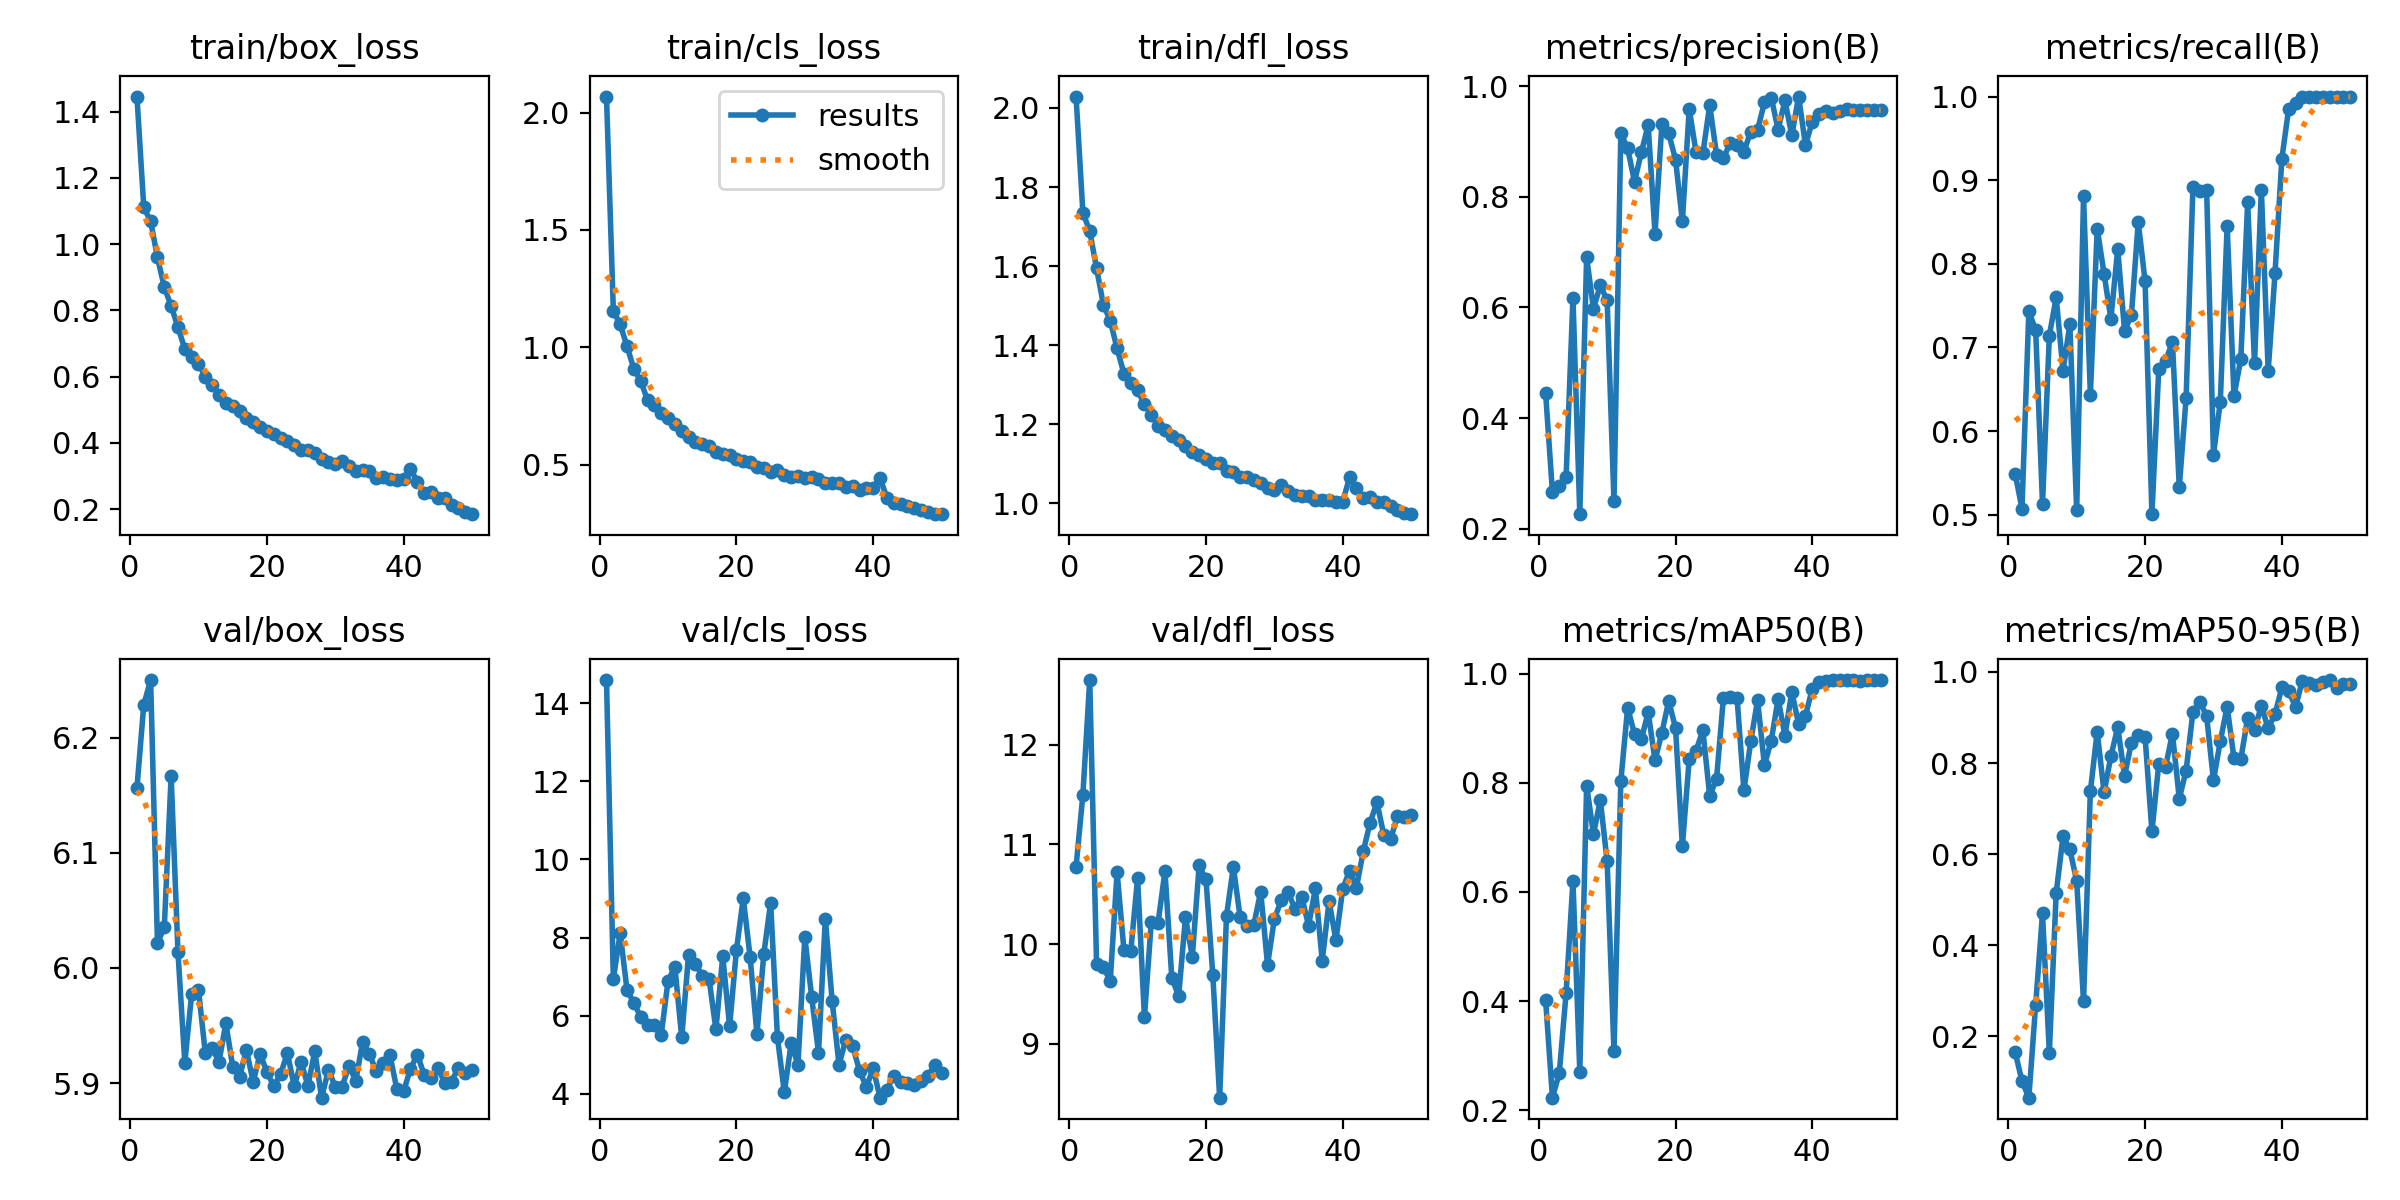

Values plotted in this chart, from the file beside it:
epoch, time, train/box_loss, train/cls_loss, train/dfl_loss, metrics/precision(B), metrics/recall(B), metrics/mAP50(B), metrics/mAP50-95(B), val/box_loss, val/cls_loss, val/dfl_loss, lr/pg0, lr/pg1, lr/pg2
1, 245.8, 1.446, 2.068, 2.029, 0.4456, 0.549, 0.4026, 0.1653, 6.156, 14.59, 10.77, 0.000553, 0.000553, 0.000553
2, 497.2, 1.111, 1.156, 1.735, 0.2661, 0.5072, 0.223, 0.1019, 6.229, 6.937, 11.5, 0.001087, 0.001087, 0.001087
3, 782.2, 1.069, 1.097, 1.689, 0.2771, 0.743, 0.268, 0.06525, 6.25, 8.117, 12.65, 0.001598, 0.001598, 0.001598
4, 992.3, 0.9598, 1.005, 1.594, 0.2942, 0.7208, 0.4153, 0.2688, 6.021, 6.654, 9.802, 0.001568, 0.001568, 0.001568
5, 1137, 0.8696, 0.9079, 1.502, 0.6179, 0.5128, 0.6199, 0.4699, 6.035, 6.331, 9.769, 0.001535, 0.001535, 0.001535
6, 1321, 0.8133, 0.8575, 1.462, 0.2264, 0.7141, 0.2709, 0.1643, 6.167, 5.968, 9.629, 0.001502, 0.001502, 0.001502
7, 1519, 0.7488, 0.7744, 1.392, 0.6906, 0.7597, 0.7948, 0.5147, 6.013, 5.752, 10.72, 0.001469, 0.001469, 0.001469
8, 1745, 0.6834, 0.7549, 1.328, 0.5982, 0.6723, 0.7061, 0.6388, 5.918, 5.775, 9.944, 0.001436, 0.001436, 0.001436
9, 1904, 0.6601, 0.7191, 1.303, 0.6399, 0.7274, 0.7687, 0.6104, 5.977, 5.504, 9.928, 0.001403, 0.001403, 0.001403
10, 2131, 0.6392, 0.6974, 1.286, 0.6136, 0.505, 0.656, 0.5405, 5.981, 6.895, 10.66, 0.00137, 0.00137, 0.00137
11, 2341, 0.6, 0.6735, 1.25, 0.2496, 0.881, 0.3078, 0.2765, 5.926, 7.249, 9.264, 0.001337, 0.001337, 0.001337
12, 2556, 0.5743, 0.6425, 1.224, 0.9146, 0.6433, 0.8034, 0.7377, 5.93, 5.443, 10.22, 0.001304, 0.001304, 0.001304
13, 2692, 0.5436, 0.6169, 1.195, 0.8878, 0.842, 0.9379, 0.8688, 5.919, 7.558, 10.22, 0.001271, 0.001271, 0.001271
14, 2889, 0.521, 0.5952, 1.186, 0.8272, 0.7881, 0.8892, 0.7355, 5.952, 7.328, 10.73, 0.001238, 0.001238, 0.001238
15, 3112, 0.511, 0.5875, 1.17, 0.8803, 0.7341, 0.8797, 0.8145, 5.914, 7.024, 9.663, 0.001205, 0.001205, 0.001205
16, 3258, 0.4967, 0.5814, 1.16, 0.9298, 0.8176, 0.9292, 0.8789, 5.905, 6.939, 9.477, 0.001172, 0.001172, 0.001172
17, 3442, 0.4763, 0.556, 1.144, 0.7335, 0.7197, 0.8409, 0.7717, 5.929, 5.647, 10.27, 0.001139, 0.001139, 0.001139
18, 3615, 0.4616, 0.5471, 1.129, 0.9309, 0.7386, 0.8916, 0.8447, 5.901, 7.521, 9.873, 0.001106, 0.001106, 0.001106
19, 3801, 0.4468, 0.54, 1.122, 0.9146, 0.8498, 0.9497, 0.8625, 5.925, 5.73, 10.79, 0.001073, 0.001073, 0.001073
20, 3955, 0.4343, 0.5249, 1.111, 0.8675, 0.779, 0.9005, 0.8573, 5.91, 7.678, 10.65, 0.00104, 0.00104, 0.00104
21, 4119, 0.4252, 0.5169, 1.101, 0.7557, 0.5006, 0.6838, 0.6497, 5.897, 9.011, 9.688, 0.001007, 0.001007, 0.001007
22, 4311, 0.4142, 0.5105, 1.101, 0.9593, 0.6741, 0.8439, 0.7982, 5.908, 7.499, 8.458, 0.0009739, 0.0009739, 0.0009739
23, 4524, 0.4054, 0.4918, 1.081, 0.8805, 0.6841, 0.8591, 0.7923, 5.926, 5.526, 10.28, 0.0009409, 0.0009409, 0.0009409
24, 4653, 0.3926, 0.485, 1.079, 0.8786, 0.7063, 0.8961, 0.8645, 5.897, 7.574, 10.77, 0.0009078, 0.0009078, 0.0009078
25, 4856, 0.3785, 0.4709, 1.065, 0.9658, 0.5328, 0.7753, 0.722, 5.918, 8.896, 10.27, 0.0008748, 0.0008748, 0.0008748
26, 5032, 0.3774, 0.4758, 1.066, 0.876, 0.6396, 0.8076, 0.7832, 5.898, 5.443, 10.18, 0.0008418, 0.0008418, 0.0008418
27, 5277, 0.3681, 0.4551, 1.058, 0.8699, 0.8921, 0.9558, 0.913, 5.928, 4.04, 10.2, 0.0008088, 0.0008088, 0.0008088
28, 5564, 0.3514, 0.449, 1.05, 0.8976, 0.8869, 0.9577, 0.9344, 5.887, 5.289, 10.53, 0.0007758, 0.0007758, 0.0007758
29, 5816, 0.3418, 0.4503, 1.04, 0.894, 0.8888, 0.955, 0.9034, 5.911, 4.75, 9.791, 0.0007428, 0.0007428, 0.0007428
30, 5961, 0.335, 0.4421, 1.033, 0.8819, 0.5717, 0.7862, 0.7616, 5.897, 8.007, 10.25, 0.0007098, 0.0007098, 0.0007098
31, 6187, 0.3442, 0.4457, 1.045, 0.918, 0.6351, 0.8762, 0.8483, 5.897, 6.48, 10.44, 0.0006768, 0.0006768, 0.0006768
32, 6343, 0.3309, 0.4398, 1.032, 0.9212, 0.8457, 0.9513, 0.9238, 5.915, 5.054, 10.52, 0.0006438, 0.0006438, 0.0006438
33, 6586, 0.3154, 0.4224, 1.021, 0.9709, 0.6418, 0.8321, 0.8102, 5.902, 8.483, 10.36, 0.0006108, 0.0006108, 0.0006108
34, 6763, 0.3167, 0.4222, 1.018, 0.9794, 0.6862, 0.8774, 0.809, 5.936, 6.37, 10.47, 0.0005778, 0.0005778, 0.0005778
35, 6993, 0.314, 0.4203, 1.017, 0.9214, 0.8737, 0.9539, 0.8983, 5.925, 4.747, 10.18, 0.0005448, 0.0005448, 0.0005448
36, 7193, 0.2951, 0.4054, 1.007, 0.9743, 0.6808, 0.8861, 0.8727, 5.91, 5.389, 10.56, 0.0005118, 0.0005118, 0.0005118
37, 7412, 0.2957, 0.4112, 1.008, 0.9109, 0.8888, 0.9671, 0.9254, 5.917, 5.217, 9.831, 0.0004788, 0.0004788, 0.0004788
38, 7567, 0.2899, 0.3937, 1.007, 0.9813, 0.6719, 0.9076, 0.8761, 5.924, 4.593, 10.43, 0.0004458, 0.0004458, 0.0004458
39, 7744, 0.2874, 0.4021, 1.002, 0.8936, 0.7886, 0.923, 0.9075, 5.895, 4.174, 10.04, 0.0004127, 0.0004127, 0.0004127
40, 7927, 0.2914, 0.3993, 1.004, 0.9359, 0.9257, 0.9723, 0.9659, 5.893, 4.65, 10.56, 0.0003797, 0.0003797, 0.0003797
41, 8131, 0.3219, 0.4432, 1.065, 0.9499, 0.9855, 0.9851, 0.9574, 5.912, 3.902, 10.73, 0.0003467, 0.0003467, 0.0003467
42, 8299, 0.282, 0.3598, 1.037, 0.9555, 0.9922, 0.9867, 0.9227, 5.925, 4.103, 10.57, 0.0003137, 0.0003137, 0.0003137
43, 8419, 0.2479, 0.3362, 1.013, 0.9513, 0.9993, 0.9875, 0.9811, 5.907, 4.463, 10.93, 0.0002807, 0.0002807, 0.0002807
44, 8571, 0.2505, 0.332, 1.015, 0.9558, 1, 0.9881, 0.9752, 5.904, 4.296, 11.22, 0.0002477, 0.0002477, 0.0002477
45, 8819, 0.2336, 0.3229, 1.003, 0.9581, 0.9989, 0.9883, 0.9715, 5.913, 4.271, 11.42, 0.0002147, 0.0002147, 0.0002147
46, 8959, 0.2325, 0.3175, 1.003, 0.9569, 1, 0.9876, 0.9786, 5.9, 4.215, 11.1, 0.0001817, 0.0001817, 0.0001817
47, 9149, 0.2122, 0.3083, 0.9916, 0.9564, 0.9997, 0.9873, 0.9821, 5.901, 4.322, 11.05, 0.0001487, 0.0001487, 0.0001487
48, 9277, 0.2036, 0.2979, 0.9838, 0.9566, 1, 0.9876, 0.9647, 5.913, 4.445, 11.29, 0.0001157, 0.0001157, 0.0001157
49, 9467, 0.1924, 0.2905, 0.9749, 0.9577, 1, 0.9879, 0.9735, 5.908, 4.747, 11.28, 8.26832e-05, 8.26832e-05, 8.26832e-05
50, 9628, 0.1846, 0.2893, 0.9721, 0.9571, 1, 0.988, 0.9742, 5.911, 4.542, 11.3, 4.96766e-05, 4.96766e-05, 4.96766e-05
